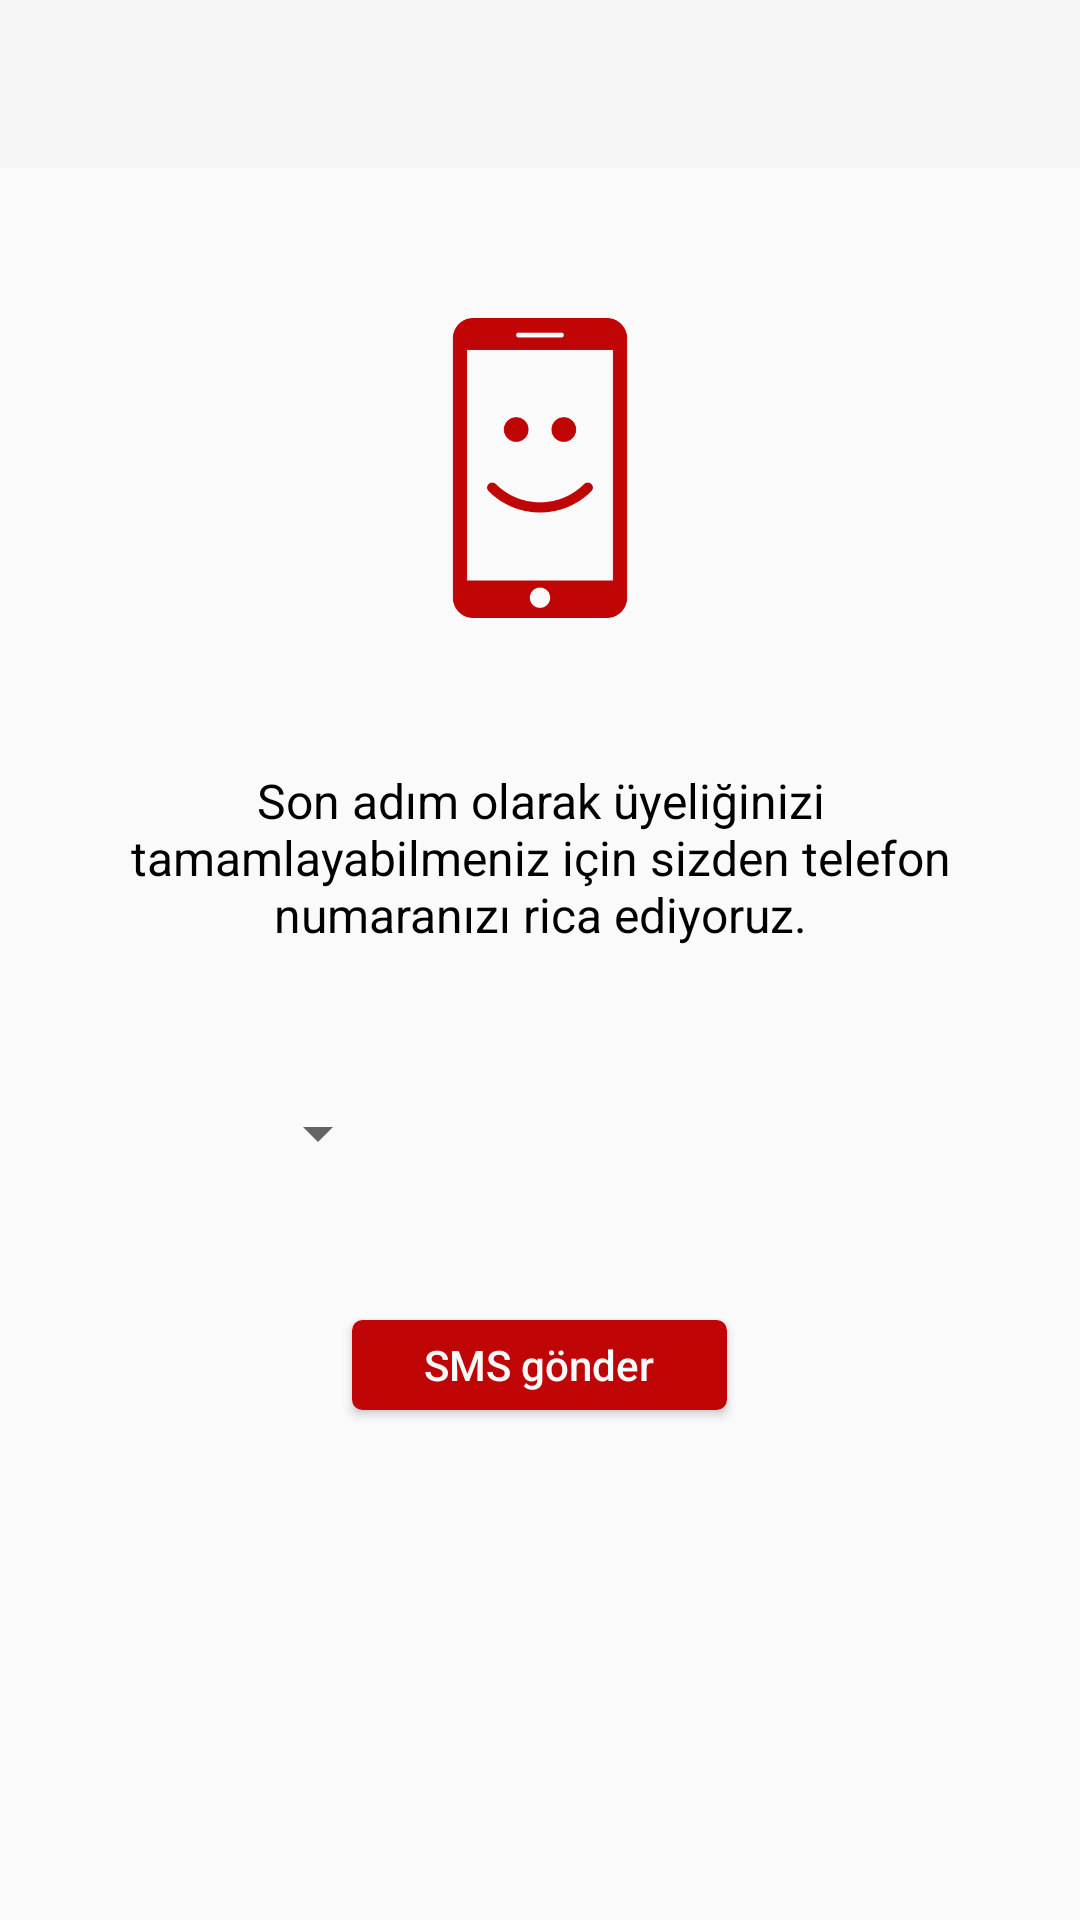

Here is an Android app screen rendered from its layout file. Give the layout XML and the strings, colors and styles it references.
<!-- AndroidManifest.xml: application theme AppTheme -->
<!-- res/layout/activity_phone_verification.xml -->
<?xml version="1.0" encoding="utf-8"?>
<RelativeLayout xmlns:android="http://schemas.android.com/apk/res/android"
    xmlns:app="http://schemas.android.com/apk/res-auto"
    xmlns:tools="http://schemas.android.com/tools"
    android:layout_width="match_parent"
    android:layout_height="match_parent"
    android:background="#fafafa"
    tools:context="com.imc.getout.PhoneVerificationActivity"
    android:fitsSystemWindows="true"
    android:focusableInTouchMode="true"
    >

    <FrameLayout
        android:id="@+id/toolbar4"
        android:layout_width="match_parent"
        android:layout_height="wrap_content"
        android:layout_alignParentTop="true"

        android:background="#F5F5F5"
        >

        <ImageView
            android:id="@+id/imageView10"
            android:layout_width="100dp"
            android:layout_height="56dp"
            app:srcCompat="@drawable/ahmet" />
    </FrameLayout>

    <ImageView
        android:id="@+id/phone_verification_image"
        android:layout_below="@id/toolbar4"
        android:layout_width="100dp"
        android:layout_height="100dp"
        android:src="@drawable/smartphone_with_a_smile"
        android:layout_centerHorizontal="true"
        android:layout_marginTop="50dp"/>

    <TextView
        android:id="@+id/phone_verification_text1"
        android:layout_width="300dp"
        android:layout_height="wrap_content"
        android:text="Son adım olarak üyeliğinizi tamamlayabilmeniz için sizden telefon numaranızı rica ediyoruz."
        android:layout_below="@id/phone_verification_image"
        android:textSize="16sp"
        android:textColor="#000"
        android:layout_centerHorizontal="true"
        android:layout_marginTop="50dp"
        android:textAlignment="center"
        />

    <TextView
        android:id="@+id/phone_verification_text2"
        android:layout_width="300dp"
        android:layout_height="wrap_content"
        android:text="Lütfen telefonunuza gelen kodu aşağıdaki boşluğa giriniz."
        android:layout_below="@id/phone_verification_image"
        android:textSize="16sp"
        android:textColor="#000"
        android:layout_centerHorizontal="true"
        android:layout_marginTop="50dp"
        android:textAlignment="center"
        android:visibility="invisible"/>

    <RelativeLayout
        android:id="@+id/relative_layout"
        android:layout_width="wrap_content"
        android:layout_height="wrap_content"
        android:layout_below="@id/phone_verification_text1"
        android:layout_centerHorizontal="true"
        android:layout_marginTop="50dp"
        >

        <Spinner
            android:id="@+id/phone_verification_spinner"
            android:layout_width="100dp"
            android:layout_height="wrap_content"
            android:layout_alignParentStart="true"
            android:layout_centerVertical="true"/>

        <TextView
            android:id="@+id/phone_verification_code"
            android:layout_width="50dp"
            android:layout_height="wrap_content"
            android:layout_toRightOf="@id/phone_verification_spinner"
            android:layout_centerVertical="true"
            android:textColor="#000"
            android:textSize="18sp"
            android:textAlignment="center"/>

        <EditText
            android:id="@+id/phone_verification_phone_text"
            android:layout_width="150dp"
            android:layout_height="wrap_content"
            android:layout_centerHorizontal="true"
            android:textColor="#000"
            android:background="@android:color/transparent"
            android:layout_centerVertical="true"
            android:layout_toRightOf="@id/phone_verification_code"
            android:inputType="phone"
            />

        <EditText
            android:id="@+id/phone_verification_code_text"
            android:layout_width="300dp"
            android:layout_height="wrap_content"
            android:layout_centerHorizontal="true"
            android:textColor="#000"
            android:hint="Kodu giriniz"
            android:textAlignment="center"
            android:visibility="invisible"
            android:inputType="phone"
            android:background="@android:color/transparent"
            android:layout_centerVertical="true"
            android:maxLength="6"/>

    </RelativeLayout>



    <Button
    android:id="@+id/phone_verification_send_button"
    android:layout_width="125dp"
    android:layout_height="30dp"
    android:background="@drawable/my_button"
    android:text="SMS gönder"
    android:textColor="#fafafa"
    android:textAllCaps="false"
    android:layout_below="@id/relative_layout"
    android:layout_marginTop="50dp"
    android:layout_centerHorizontal="true"/>

    <Button
        android:id="@+id/phone_verification_verify_button"
        android:layout_width="125dp"
        android:layout_height="30dp"
        android:background="@drawable/my_button"
        android:text="Doğrula"
        android:textColor="#fafafa"
        android:textAllCaps="false"
        android:layout_below="@id/relative_layout"
        android:layout_marginTop="50dp"
        android:layout_centerHorizontal="true"
        android:visibility="invisible"/>

    <ProgressBar
        android:id="@+id/phone_verification_progress_bar"
        android:layout_width="30dp"
        android:layout_height="30dp"
        android:layout_below="@id/phone_verification_verify_button"
        android:layout_centerHorizontal="true"
        android:layout_marginTop="10dp"
        android:visibility="invisible" />



</RelativeLayout>
<!-- resources referenced by this layout -->
<resources>
  <!-- drawable ahmet: png bitmap (drawable-v24, 18931 bytes) -->
  <!-- drawable my_button (drawable) -->
  <?xml version="1.0" encoding="utf-8"?>
  <selector xmlns:android="http://schemas.android.com/apk/res/android">
      <item android:state_pressed="true" >
          <shape android:shape="rectangle"  >
              <corners android:radius="3dip" />
              <stroke android:width="1dip" android:color="#BF0505" />
              <gradient android:angle="-90" android:startColor="#BF0505" android:endColor="#BF0505"  />
          </shape>
      </item>
      <item android:state_focused="true">
          <shape android:shape="rectangle"  >
              <corners android:radius="3dip" />
              <stroke android:width="1dip" android:color="#BF0505" />
              <solid android:color="#BF0505"/>
          </shape>
      </item>
      <item >
          <shape android:shape="rectangle"  >
              <corners android:radius="3dip" />
              <stroke android:width="1dip" android:color="#BF0505" />
              <gradient android:angle="-90" android:startColor="#BF0505" android:endColor="#BF0505" />
          </shape>
      </item>
  </selector>
  <!-- drawable smartphone_with_a_smile: png bitmap (drawable-v24, 6131 bytes) -->
  <style name="AppTheme" parent="Theme.AppCompat.Light.NoActionBar">
          
          <item name="colorPrimary">@color/colorPrimary</item>
          <item name="colorPrimaryDark">@color/colorPrimaryDark</item>
          <item name="colorAccent">@color/colorAccent</item>
          <item name="android:windowTranslucentStatus">true</item>
      </style>
  <color name="colorPrimary">#008577</color>
  <color name="colorPrimaryDark">#bf0505</color>
  <color name="colorAccent">#D81B60</color>
</resources>
